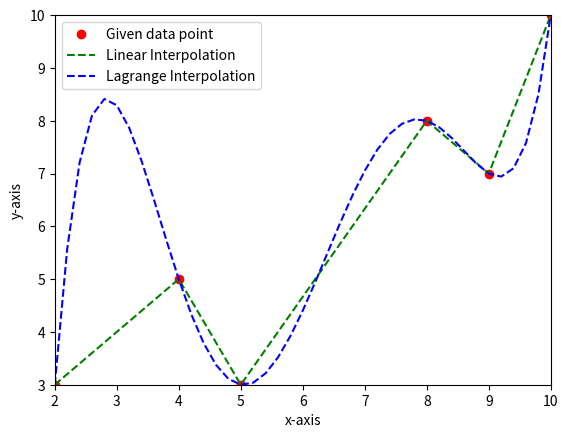

Reproduce this figure in Python.
#!/usr/bin/env python
# -*- coding: utf-8 -*-

'''
This is a bare bone code for linear interpolation
[redacted]
(c) [email redacted] 2019

Formulae:
    f(x) = fi + (fi+1 - fi) * (x - xi) / (xi+1 - xi)
'''

# 1. import necessary package, library or module here
import matplotlib.pyplot as plt

def linear_interpolation(xGiven, yGiven, xline, yline):
    stop = xGiven[-1]
    x = xGiven[0]

    fi = yGiven[0]
    fl = yGiven[1]
    xi = xGiven[0]
    xl = xGiven[1]

    while (x <= stop):
        f = fi + (fl - fi) * (x - xi) / (xl - xi)
        xline.append(x)
        yline.append(f)
        x = x + 0.001

    return xline, yline

def lagrange_poly(point, x, f):
	'''This is the main function where Lagrange interpolation
	is implemented. This function return the value of f(x)
	corresponds to the x within the domain.'''
	result = 0

	'Loop over j for summation'
	for j in range(len(x)):
		p = 1

		'Loop over k for product'
		for k in range(len(x)):

			'Checking the condition for k and j'
			if k != j:
				p *= float(point - x[k])/float(x[j] - x[k])
		result += p * f[j]

	return result

def lagrange_interpolation(x,y):
	'This function generate new Dataset for Lagrange interpolation'
	initial = x[0]
	dx = float(x[1]-x[0])/10
	n_x = []
	n_y = []

	while initial < x[len(x)-1]+1:
		n_x.append(initial)
		n_y.append(lagrange_poly(initial, x, y))
		initial += dx

	return n_x, n_y

# 2. define data set (list of x and y) and iteration number
xGiven = [2, 4, 5, 8, 9, 10]
yGiven = [3, 5, 3, 8, 7, 10]
xline = []
yline = []

# 3. user defined function call

for i in range(len(xGiven)-1):
    xlist = [xGiven[i], xGiven[i+1]]
    ylist = [yGiven[i], yGiven[i+1]]
    xline, yline = linear_interpolation(xlist, ylist, xline, yline)

# print(xline, yline)

# 4. plot data point in red and linear fit in green
plt.plot(xGiven, yGiven, 'ro', label='Given data point')
plt.plot(xline, yline, 'g--', label='Linear Interpolation')

xline, yline = lagrange_interpolation(xGiven, yGiven)
plt.plot(xline, yline, 'b--', label='Lagrange Interpolation')

plt.xlabel("x-axis")
plt.ylabel("y-axis")
plt.xlim(xGiven[0], xGiven[-1])
plt.ylim(yGiven[0], yGiven[-1])
plt.legend()

plt.show()
